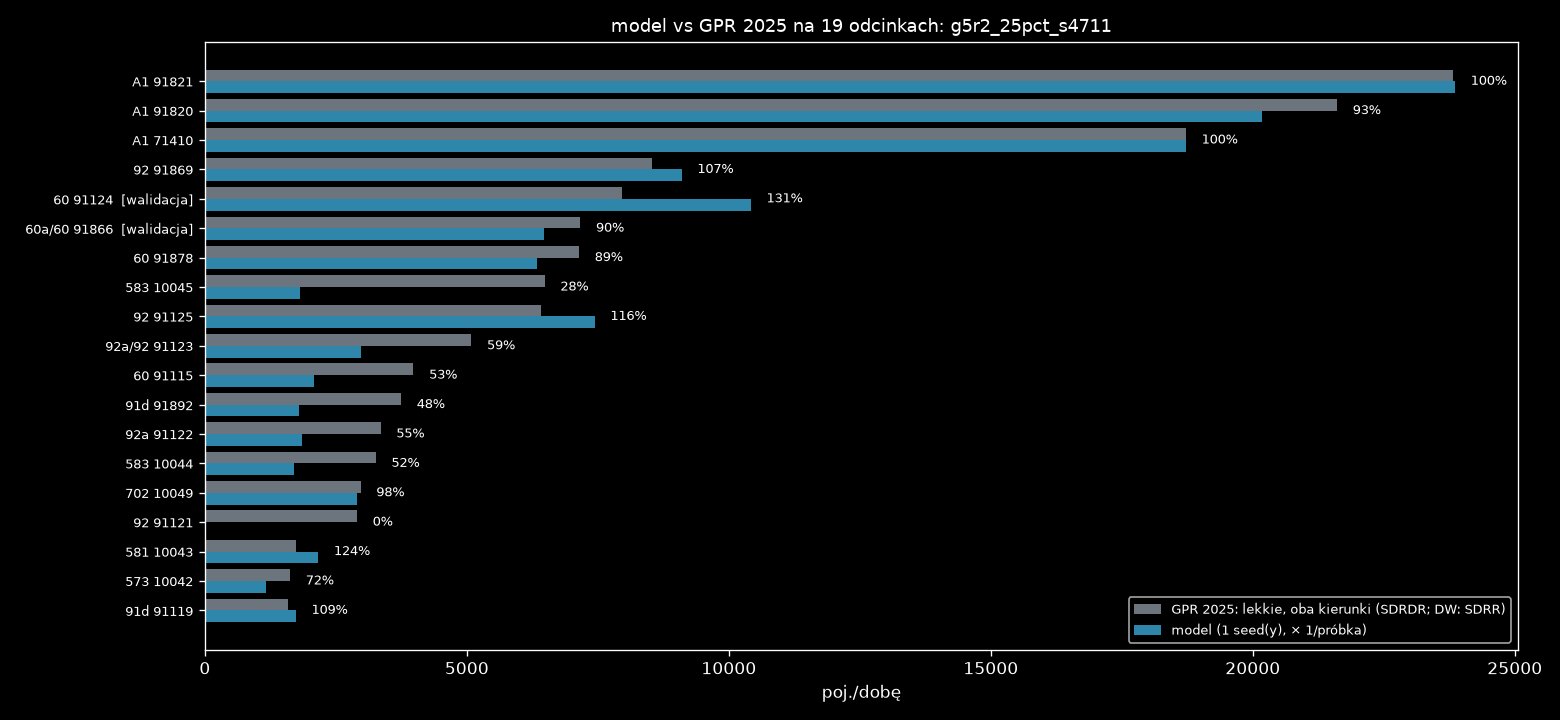

The file beside this chart, header and first rows:
nr, droga, nazwa, rola, link, base_kind, gpr_all_dir, light_share, gpr_light_dir, model_dir, model_min, model_max, model_mieszk, model_przyj, model_wyjezdz, model_tlo, ratio, gap_light_dir
71410, A1, W. KOWAL /DK91/ - W. KUTNO PŁN. /DK60/, najblizszy, 4506143660003f, SDRDR, 14344, 0.664, 9523, 9516, 9516, 9516, 0.0, 220.0, 64.0, 9232, 0.999, 6.661
71410, A1, W. KOWAL /DK91/ - W. KUTNO PŁN. /DK60/, przeciwny, 12784695850001f, SDRDR, 13859, 0.664, 9201, 9208, 9208, 9208, 0.0, 220.0, 64.0, 8924, 1.001, -7.38
91820, A1, W. KUTNO PŁN. /DK60/ - W. KUTNO WSCH. /D…, najblizszy, 2908981330004f, SDRDR, 16163, 0.667, 10778, 10208, 10208, 10208, 0.0, 304.0, 28.0, 9876, 0.947, 569.9
91820, A1, W. KUTNO PŁN. /DK60/ - W. KUTNO WSCH. /D…, przeciwny, 2908981320004f, SDRDR, 16241, 0.667, 10830, 9960, 9960, 9960, 0.0, 448.0, 24.0, 9488, 0.92, 869.7
91821, A1, W. KUTNO WSCH. /DK92/ - W. PIĄTEK /DW703…, najblizszy, 2908962250003f, SDRDR, 17040, 0.717, 12225, 12244, 12244, 12244, 0.0, 24.0, 284.0, 11936, 1.002, -18.99
91821, A1, W. KUTNO WSCH. /DK92/ - W. PIĄTEK /DW703…, przeciwny, 2915802350003f, SDRDR, 16176, 0.717, 11605, 11616, 11616, 11616, 0.0, 24.0, 284.0, 11308, 1.001, -10.58
91115, 60, TOPOLA KRÓL. /DK91/ - KUTNO /OBWODNICA (…, najblizszy, 5284376810020r, SDRDR, 2266, 0.878, 1990, 1044, 1044, 1044, 0.0, 28.0, 52.0, 964.0, 0.525, 946.1
91115, 60, TOPOLA KRÓL. /DK91/ - KUTNO /OBWODNICA (…, przeciwny, 5284376810020f, SDRDR, 2266, 0.878, 1990, 1048, 1048, 1048, 0.0, 16.0, 48.0, 984.0, 0.527, 942.1
91124, 60, KUTNO /OBWODNICA 1: UL. OBJAZDOWA (DK92)…, najblizszy, 3177068500003f, SDRDR, 5302, 0.75, 3979, 5024, 5024, 5024, 424.0, 1068, 136.0, 3392, 1.263, -1045
91124, 60, KUTNO /OBWODNICA 1: UL. OBJAZDOWA (DK92)…, przeciwny, 2446692050004f, SDRDR, 5302, 0.75, 3979, 5396, 5396, 5396, 464.0, 944.0, 128.0, 3856, 1.356, -1417
91866, 60a/60, KUTNO /OBWODNICA 2: DK92, DW702 - UL. SK…, najblizszy, 2485778070001r, SDRDR, 4344, 0.825, 3583, 3200, 3200, 3200, 112.0, 392.0, 80.0, 2616, 0.893, 382.5
91866, 60a/60, KUTNO /OBWODNICA 2: DK92, DW702 - UL. SK…, przeciwny, 2485778070001f, SDRDR, 4344, 0.825, 3583, 3272, 3272, 3272, 144.0, 372.0, 76.0, 2684, 0.913, 310.5
91878, 60, KUTNO /UL. SKRAJNA/ - W. KUTNO PŁN. /A1/, najblizszy, 2337913730002f, SDRDR, 4374, 0.816, 3570, 3188, 3188, 3188, 0.0, 188.0, 136.0, 2864, 0.893, 382.3
91878, 60, KUTNO /UL. SKRAJNA/ - W. KUTNO PŁN. /A1/, przeciwny, 2337913730002r, SDRDR, 4374, 0.816, 3570, 3156, 3156, 3156, 0.0, 200.0, 136.0, 2820, 0.884, 414.3
91892, 91d, KROŚNIEWICE /OBWODNICA 1: W. BŁONIE (DK9…, najblizszy, 3971697130020f, SDRDR, 3204, 0.584, 1872, 908.0, 908.0, 908.0, 0.0, 0.0, 0.0, 908.0, 0.485, 964
91892, 91d, KROŚNIEWICE /OBWODNICA 1: W. BŁONIE (DK9…, przeciwny, 11417907930005f, SDRDR, 3204, 0.584, 1872, 884.0, 884.0, 884.0, 0.0, 0.0, 0.0, 884.0, 0.472, 988
91119, 91d, KROŚNIEWICE /OBWODNICA 2: W. BARDZINEK (…, najblizszy, 535075590000f, SDRDR, 1220, 0.652, 796.3, 860.0, 860.0, 860.0, 0.0, 0.0, 0.0, 860.0, 1.08, -63.71
91119, 91d, KROŚNIEWICE /OBWODNICA 2: W. BARDZINEK (…, przeciwny, 4224826410001f, SDRDR, 1220, 0.652, 796.3, 876.0, 876.0, 876.0, 0.0, 0.0, 0.0, 876.0, 1.1, -79.71
91121, 92, CHODÓW - KROŚNIEWICE /W. BARDZINEK (DK91…, najblizszy, 3016672060001f, SDRDR, 2370, 0.613, 1451, 0.0, 0.0, 0.0, 0.0, 0.0, 0.0, 0.0, 0.0, 1451
91121, 92, CHODÓW - KROŚNIEWICE /W. BARDZINEK (DK91…, przeciwny, 3016672060001r, SDRDR, 2370, 0.613, 1451, 4.0, 4.0, 4.0, 0.0, 0.0, 0.0, 4.0, 0.003, 1447
91122, 92a, KROŚNIEWICE /OBWODNICA: W. BŁONIE (DK91)…, najblizszy, 3016639930001f, SDRDR, 2646, 0.634, 1677, 1700, 1700, 1700, 0.0, 176.0, 4.0, 1520, 1.014, -22.93
91122, 92a, KROŚNIEWICE /OBWODNICA: W. BŁONIE (DK91)…, przeciwny, 4510873690000f, SDRDR, 2646, 0.634, 1677, 160.0, 160.0, 160.0, 0.0, 32.0, 4.0, 124.0, 0.095, 1517
91123, 92a/92, KROŚNIEWICE /DW581/ - KUTNO /DK60/, najblizszy, 2059715680002f, SDRDR, 3458, 0.735, 2542, 1364, 1364, 1364, 0.0, 216.0, 28.0, 1120, 0.536, 1178
91123, 92a/92, KROŚNIEWICE /DW581/ - KUTNO /DK60/, przeciwny, 4619668920011f, SDRDR, 3458, 0.735, 2542, 1620, 1620, 1620, 0.0, 188.0, 4.0, 1428, 0.637, 922.5
91869, 92, KUTNO /DK60, DW702/ - W. KUTNO WSCH. /A1…, najblizszy, 4496570650002f, SDRDR, 5654, 0.755, 4271, 4612, 4612, 4612, 4.0, 876.0, 468.0, 3264, 1.08, -341.3
91869, 92, KUTNO /DK60, DW702/ - W. KUTNO WSCH. /A1…, przeciwny, 4461609300002f, SDRDR, 5654, 0.755, 4271, 4488, 4488, 4488, 4.0, 1044, 480.0, 2956, 1.051, -217.3
91125, 92, W. KUTNO WSCH. /A1/ - BEDLNO /DW583/, najblizszy, 5011849660001f, SDRDR, 5131, 0.625, 3209, 3852, 3852, 3852, 0.0, 476.0, 168.0, 3208, 1.2, -643.1
91125, 92, W. KUTNO WSCH. /A1/ - BEDLNO /DW583/, przeciwny, 4909889060000f, SDRDR, 5131, 0.625, 3209, 3588, 3588, 3588, 0.0, 444.0, 152.0, 2992, 1.118, -379.1
10042, 573, KAMIENIEC - GR. WOJ. (ŁÓDZKIE) - ŻYCHLIN…, najblizszy, 2835770890014r, SDRR, 924.5, 0.879, 813.0, 640.0, 640.0, 640.0, 0.0, 0.0, 0.0, 640.0, 0.787, 173.0
10042, 573, KAMIENIEC - GR. WOJ. (ŁÓDZKIE) - ŻYCHLIN…, przeciwny, 2835770890014f, SDRR, 924.5, 0.879, 813.0, 524.0, 524.0, 524.0, 0.0, 0.0, 0.0, 524.0, 0.645, 289.0
10043, 581, ŁANIĘTA /GR. WOJ. (ŁÓDZKIE)/ - KROŚNIEWI…, najblizszy, 2296014200004f, SDRR, 1168, 0.748, 874.0, 1052, 1052, 1052, 0.0, 0.0, 0.0, 1056, 1.204, -178.0
10043, 581, ŁANIĘTA /GR. WOJ. (ŁÓDZKIE)/ - KROŚNIEWI…, przeciwny, 2296014200004r, SDRR, 1168, 0.748, 874.0, 1112, 1112, 1112, 0.0, 0.0, 4.0, 1112, 1.272, -238.0
10044, 583, BEDLNO /DK92/ - DOBRZELIN /UL. NARUTOWIC…, najblizszy, 12054176470011f, SDRR, 1860, 0.877, 1630, 1024, 1024, 1024, 0.0, 4.0, 0.0, 1020, 0.628, 606.5
10044, 583, BEDLNO /DK92/ - DOBRZELIN /UL. NARUTOWIC…, przeciwny, 12054176470011r, SDRR, 1860, 0.877, 1630, 668.0, 668.0, 668.0, 0.0, 4.0, 0.0, 664.0, 0.41, 962.5
10045, 583, DOBRZELIN /UL. NARUTOWICZA (DW583)/ - ŻY…, najblizszy, 13369519080005f, SDRR, 3567, 0.909, 3242, 144.0, 144.0, 144.0, 0.0, 32.0, 0.0, 112.0, 0.044, 3098
10045, 583, DOBRZELIN /UL. NARUTOWICZA (DW583)/ - ŻY…, przeciwny, 13369519080005r, SDRR, 3567, 0.909, 3242, 1672, 1672, 1672, 0.0, 20.0, 0.0, 1656, 0.516, 1570
10049, 702, KUTNO (DK92) - PIĄTEK /UL. ŁĘCZYCKA (DW7…, najblizszy, 2497842320002r, SDRR, 1864, 0.797, 1486, 1484, 1484, 1484, 0.0, 204.0, 72.0, 1208, 0.999, 2.0
10049, 702, KUTNO (DK92) - PIĄTEK /UL. ŁĘCZYCKA (DW7…, przeciwny, 2497842320002f, SDRR, 1864, 0.797, 1486, 1424, 1424, 1424, 0.0, 204.0, 72.0, 1148, 0.958, 62.0
